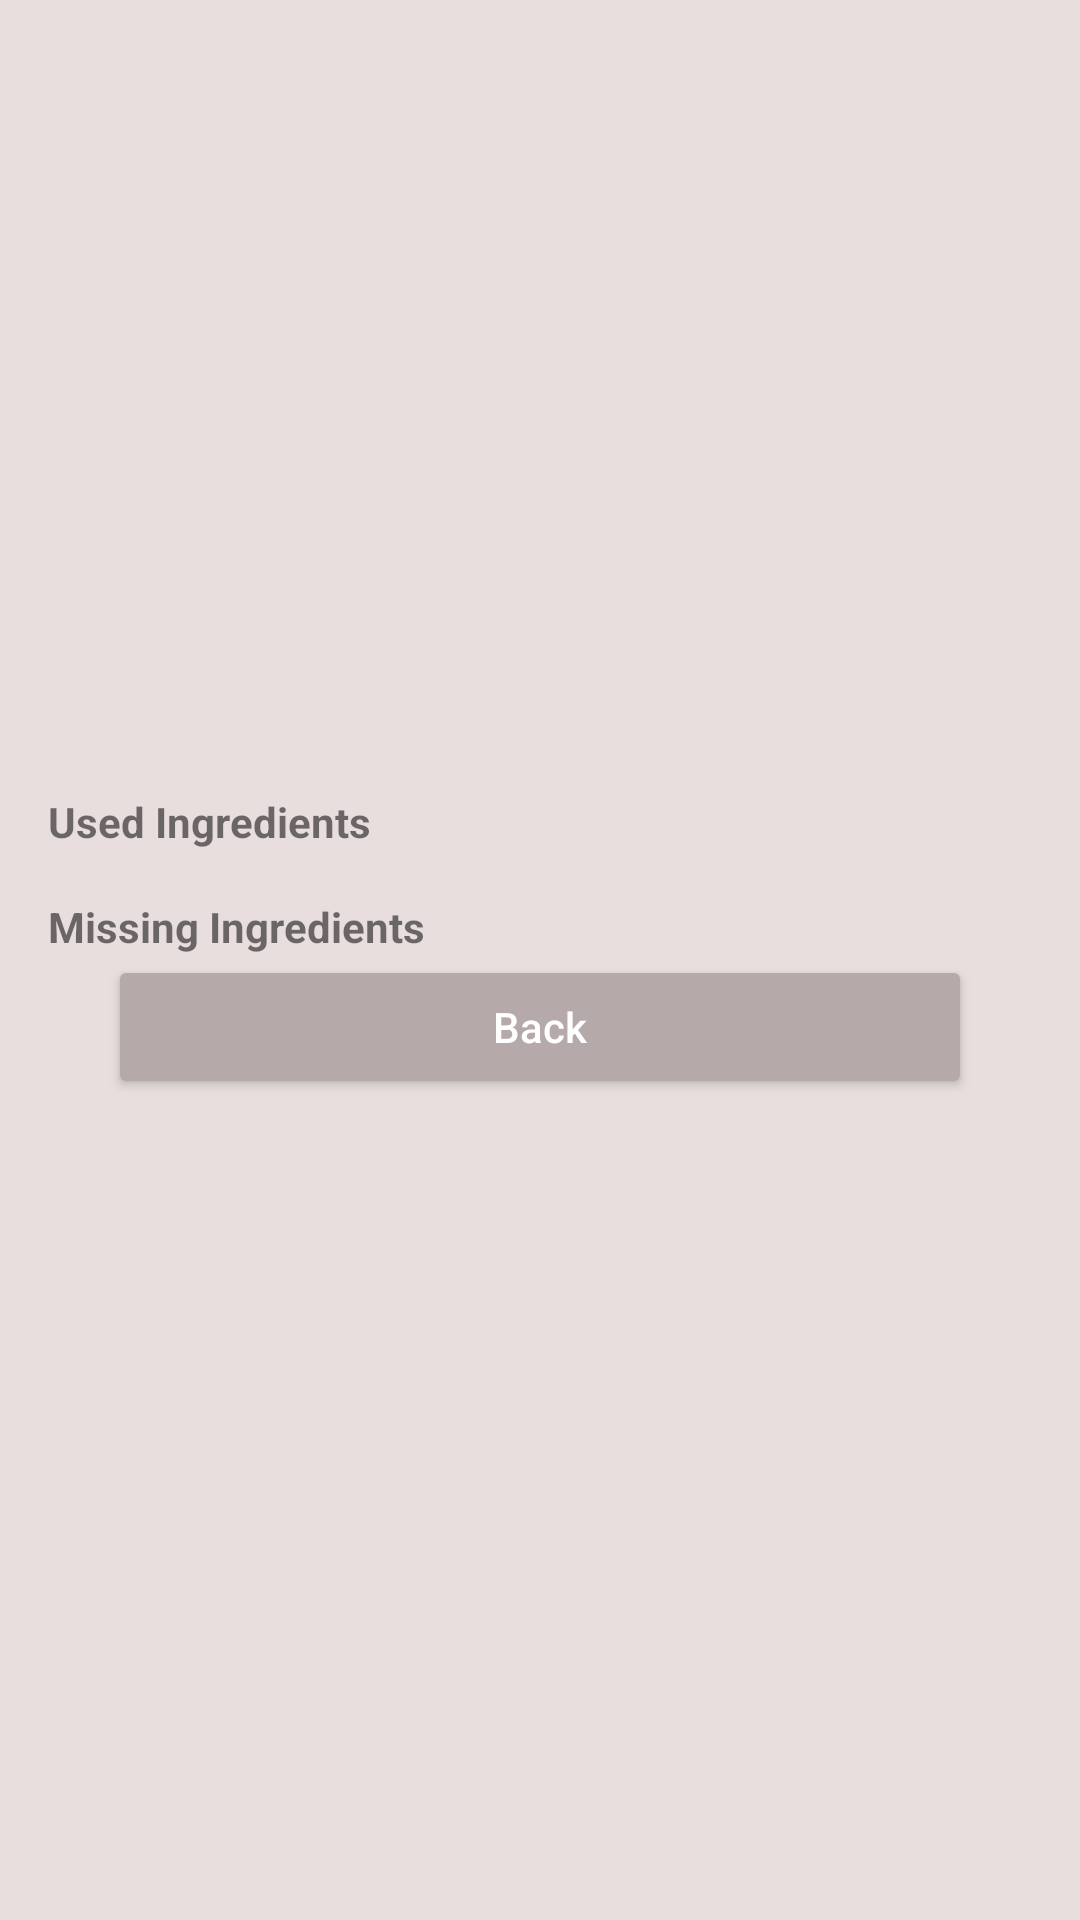

Layout XML and referenced resources for this Android screen:
<!-- AndroidManifest.xml: application theme Theme.WorkShopTesting -->
<!-- res/layout/activity_recipe_view.xml -->
<?xml version="1.0" encoding="utf-8"?>
<ScrollView xmlns:android="http://schemas.android.com/apk/res/android"
    xmlns:app="http://schemas.android.com/apk/res-auto"
    xmlns:tools="http://schemas.android.com/tools"
    android:layout_width="match_parent"
    android:layout_height="match_parent"
    android:background="#E8DEDE"
    android:padding="16dp">

    <LinearLayout
        android:layout_width="match_parent"
        android:layout_height="wrap_content"
        android:orientation="vertical">

        <ImageView
            android:id="@+id/imageView"
            android:layout_width="match_parent"
            android:layout_height="200dp"
            android:scaleType="centerCrop"
            tools:src="@tools:sample/avatars" />

        <TextView
            android:id="@+id/nameTextView"
            android:layout_width="match_parent"
            android:layout_height="wrap_content"
            android:layout_marginTop="8dp"
            android:textSize="18sp"
            tools:text="Name" />

        <TextView
            android:layout_width="match_parent"
            android:layout_height="wrap_content"
            android:layout_marginTop="16dp"
            android:text="Used Ingredients"
            android:textStyle="bold" />

        <androidx.recyclerview.widget.RecyclerView
            android:id="@+id/usedIngredientsRecyclerView"
            android:layout_width="match_parent"
            android:layout_height="wrap_content"
            tools:listitem="@layout/item_ingredient" />

        <TextView
            android:layout_width="match_parent"
            android:layout_height="wrap_content"
            android:layout_marginTop="16dp"
            android:text="Missing Ingredients"
            android:textStyle="bold" />

        <androidx.recyclerview.widget.RecyclerView
            android:id="@+id/unusedIngredientsRecyclerView"
            android:layout_width="match_parent"
            android:layout_height="wrap_content"
            tools:listitem="@layout/item_ingredient" />

        <Button
            android:id="@+id/btnBottom2"
            android:layout_width="match_parent"
            android:layout_height="wrap_content"
            android:layout_gravity="center"
            android:layout_marginLeft="20dp"
            android:layout_marginRight="20dp"
            android:layout_marginBottom="44dp"
            android:padding="12dp"
            android:text="Back"
            android:textAllCaps="false"
            android:textColor="@android:color/white"
            app:layout_constraintBottom_toBottomOf="parent"
            app:layout_constraintEnd_toEndOf="parent"
            app:layout_constraintHorizontal_bias="0.6"
            app:layout_constraintLeft_toLeftOf="parent"
            app:layout_constraintRight_toRightOf="parent"
            app:layout_constraintStart_toStartOf="parent"
            android:backgroundTint="#B5A9A9"/>

    </LinearLayout>

</ScrollView>
<!-- res/layout/item_ingredient.xml (included above) -->
<?xml version="1.0" encoding="utf-8"?>
<LinearLayout xmlns:android="http://schemas.android.com/apk/res/android"
    android:layout_width="match_parent"
    android:layout_height="wrap_content"
    android:orientation="vertical"
    android:padding="8dp">

    
    <TextView
        android:id="@+id/ingredientNameTextView"
        android:layout_width="match_parent"
        android:layout_height="wrap_content"
        android:textSize="16sp"
        android:text="Ingredient Name" />

    
    <TextView
        android:id="@+id/amountTextView"
        android:layout_width="match_parent"
        android:layout_height="wrap_content"
        android:textSize="14sp"
        android:text="Amount" />

    
    <TextView
        android:id="@+id/unitTextView"
        android:layout_width="match_parent"
        android:layout_height="wrap_content"
        android:textSize="14sp"
        android:text="Unit" />
    

    
    <ImageView
        android:id="@+id/ingredientImageView"
        android:layout_width="match_parent"
        android:layout_height="100dp"
        android:layout_marginTop="8dp"
        android:scaleType="centerCrop" />

</LinearLayout>
<!-- resources referenced by this layout -->
<resources>
  <style name="Theme.WorkShopTesting" parent="Theme.MaterialComponents.DayNight.DarkActionBar">
          
          <item name="colorPrimary">@color/purple_500</item>
          <item name="colorPrimaryVariant">@color/purple_700</item>
          <item name="colorOnPrimary">@color/white</item>
          
          <item name="colorSecondary">@color/teal_200</item>
          <item name="colorSecondaryVariant">@color/teal_700</item>
          <item name="colorOnSecondary">@color/black</item>
          
          <item name="android:statusBarColor">?attr/colorPrimaryVariant</item>
          
      </style>
  <!-- not gathered from this repository: default colours our renderer supplied (Android Studio template values) -->
  <color name="purple_500">#FF6200EE</color>
  <color name="purple_700">#FF3700B3</color>
  <color name="teal_200">#FF03DAC5</color>
  <color name="teal_700">#FF018786</color>
  <color name="black">#FF000000</color>
  <color name="white">#FFFFFFFF</color>
</resources>
